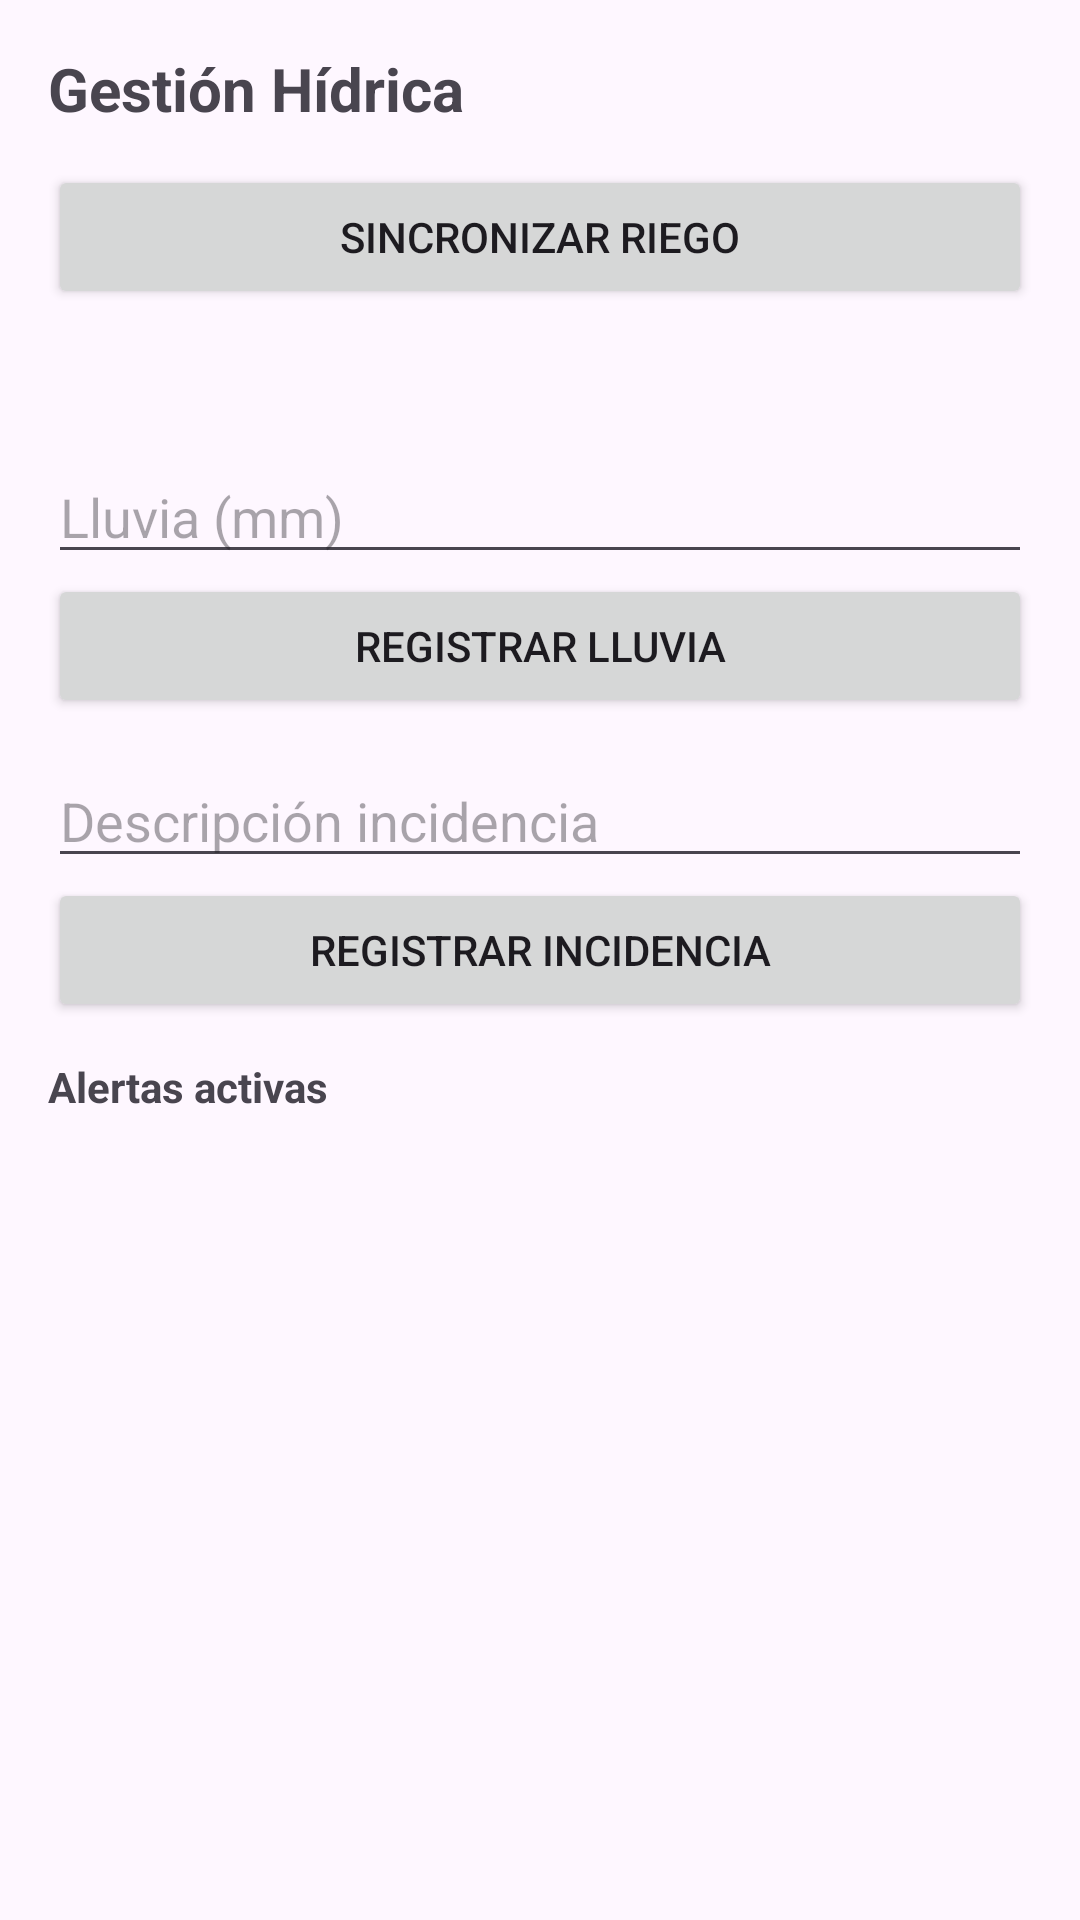

Android layout source for this screen:
<!-- AndroidManifest.xml: application theme Theme.AgroERP -->
<!-- res/layout/fragment_eiwp.xml -->
<?xml version="1.0" encoding="utf-8"?>
<LinearLayout xmlns:android="http://schemas.android.com/apk/res/android"
    android:layout_width="match_parent"
    android:layout_height="match_parent"
    android:orientation="vertical"
    android:padding="16dp">

    <TextView
        android:layout_width="match_parent"
        android:layout_height="wrap_content"
        android:text="@string/nav_eiwp"
        android:textSize="20sp"
        android:textStyle="bold" />

    <Button
        android:id="@+id/btnSync"
        android:layout_width="match_parent"
        android:layout_height="wrap_content"
        android:layout_marginTop="12dp"
        android:text="@string/eiwp_sync_status" />

    <TextView
        android:id="@+id/statusText"
        android:layout_width="match_parent"
        android:layout_height="wrap_content"
        android:layout_marginTop="16dp"
        android:textSize="14sp" />

    <EditText
        android:id="@+id/rainfallInput"
        android:layout_width="match_parent"
        android:layout_height="wrap_content"
        android:layout_marginTop="12dp"
        android:hint="@string/eiwp_rainfall_hint"
        android:inputType="numberDecimal" />

    <Button
        android:id="@+id/btnRainfall"
        android:layout_width="match_parent"
        android:layout_height="wrap_content"
        android:text="@string/eiwp_record_rainfall" />

    <EditText
        android:id="@+id/incidentInput"
        android:layout_width="match_parent"
        android:layout_height="wrap_content"
        android:layout_marginTop="12dp"
        android:hint="@string/eiwp_incident_hint" />

    <Button
        android:id="@+id/btnIncident"
        android:layout_width="match_parent"
        android:layout_height="wrap_content"
        android:text="@string/eiwp_record_incident" />

    <TextView
        android:layout_width="match_parent"
        android:layout_height="wrap_content"
        android:layout_marginTop="12dp"
        android:text="@string/eiwp_alerts_label"
        android:textStyle="bold" />

    <TextView
        android:id="@+id/alertsText"
        android:layout_width="match_parent"
        android:layout_height="wrap_content"
        android:layout_marginTop="8dp"
        android:textSize="13sp" />
</LinearLayout>
<!-- resources referenced by this layout -->
<resources>
  <string name="eiwp_alerts_label">Alertas activas</string>
  <string name="eiwp_incident_hint">Descripción incidencia</string>
  <string name="eiwp_rainfall_hint">Lluvia (mm)</string>
  <string name="eiwp_record_incident">Registrar incidencia</string>
  <string name="eiwp_record_rainfall">Registrar lluvia</string>
  <string name="eiwp_sync_status">Sincronizar Riego</string>
  <string name="nav_eiwp">Gestión Hídrica</string>
  <style name="Theme.AgroERP" parent="Theme.Material3.Light.NoActionBar">
          <item name="colorPrimary">#1b5e3b</item>
          <item name="colorPrimaryVariant">#164d31</item>
          <item name="colorOnPrimary">@android:color/white</item>
      </style>
</resources>
